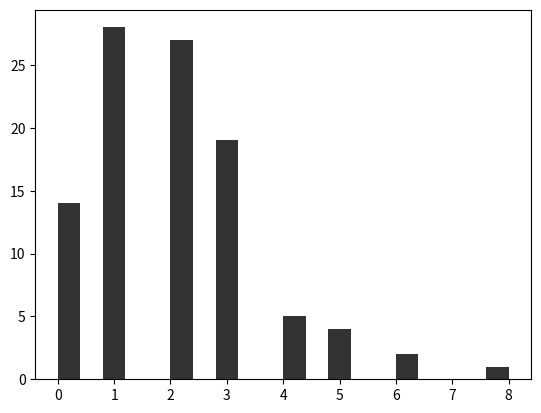

Write the Python code that produced this figure.
#Verificação Parcial - Variáveis Aleatórias
#Prof Márcio das Chagas Moura
#Alunos: Gabriela Farias e Gustavo Camargo

#Questão 03

#geracao de variavel aleatoria atraves de Poisson

import matplotlib.pyplot as plt
import math
import numpy as np
from random import *
#Vetor vazio para armazenar os valores gerados
data = []
#Número de gerações
N = 100
#Poisson
parametro = math.exp(-2)
_lambda = 2
media_teo = _lambda
#iniciação do plot
fig = plt.figure()
# simulação em N eventos
for i in range(N):
    parada = False
    prodU = 1
    K = 1
    #distribuicao de poisson
    while parada == False:
        #geração da semente aleatoria entre 0 <= U <= 1
        U = random()
        #comparacao entre o produtorio de U com o parametro da poisson
        if(parametro < prodU*U):
            K += 1
            prodU = prodU*U
        else:
            X = K - 1
            parada = True
    data.append(X)
#convertendo os dados em numpy array
array = np.array(data)
print("Media Teorica: ", media_teo)
print("Media Simulada: ", np.average(array))
print("Desvio Padrão Teorico: ", math.sqrt(media_teo))
print("Desvio Padrão Simulado: ", np.std(array))
ax1 = fig.add_subplot()
ax1.hist(array, bins=20, color='k', alpha=0.8)
plt.show()
